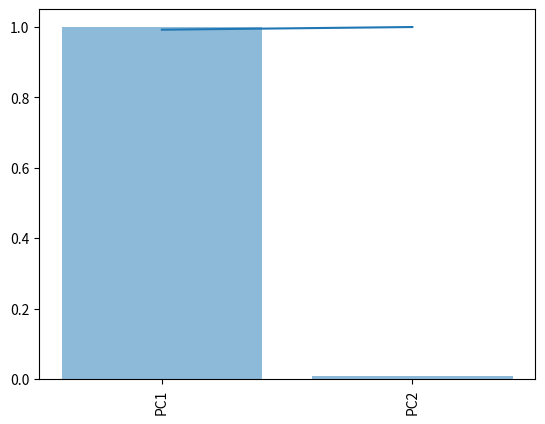

This figure's Python source:
import matplotlib.pyplot as plt
import numpy as np
import pandas as pd


def PCA_decomposition(X, isCorrMX):
    # Reference: https://machinelearningmastery.com/calculate-principal-component-analysis-scratch-python/
    # calculate mean of the array
    X_mean = np.mean(X.T, axis=1)
    # center the values
    X_center = X - X_mean
    # check if use Correlation Matrix
    if isCorrMX == True:
        X_covariance = np.corrcoef(X_center.T)
    else:
        X_covariance = np.cov(X_center.T)
    # calculate eigenvalues and eigenvectors
    # https://docs.scipy.org/doc/numpy/reference/generated/numpy.linalg.eig.html
    eigenvalues, eigenvectors = np.linalg.eig(X_covariance)
    X_project = -(eigenvectors.T.dot(X_center.T).T)

    # calculate explainable ratio of each pricipal components
    explainable_ratio_list = []
    for i in range(eigenvalues.shape[0]):
        eigenvalues_totals = np.sum(eigenvalues)
        ratio = eigenvalues[i] / eigenvalues_totals
        explainable_ratio_list.append(ratio)

    # calculate how many principal components needed to explain 50, 60, 70, 80, 90% of total variance
    total_explainable_ratio = 0
    total_explainable_ratio_list = []
    culmulative_explainable_ratio_list = []
    components_needed_list = []
    for i, j in enumerate(explainable_ratio_list):
        total_explainable_ratio += j
        total_explainable_ratio_list.append(total_explainable_ratio)
        culmulative_explainable_ratio_list.append(np.sum(explainable_ratio_list[(i):]))

    total_explainable_ratio = 0
    for i, j in enumerate(explainable_ratio_list):
        total_explainable_ratio += j
        if total_explainable_ratio >= 0.9:
            if len(components_needed_list) < 5:
                components_needed_list.append(i + 1)
                print('90%:', str(i + 1), 'pricipal components needed.')
            break
        elif total_explainable_ratio >= 0.8:
            if len(components_needed_list) < 4:
                components_needed_list.append(i + 1)
                print('80%:', str(i + 1), 'pricipal components needed.')
        elif total_explainable_ratio >= 0.7:
            if len(components_needed_list) < 3:
                components_needed_list.append(i + 1)
                print('70%:', str(i + 1), 'pricipal components needed.')
        elif total_explainable_ratio >= 0.6:
            if len(components_needed_list) < 2:
                components_needed_list.append(i + 1)
                print('60%:', str(i + 1), 'pricipal components needed.')
        elif total_explainable_ratio >= 0.5:
            if len(components_needed_list) < 1:
                components_needed_list.append(i + 1)
                print('50%:', str(i + 1), 'pricipal components needed.')

    # Plot the scree plot
    if len(explainable_ratio_list) <= 15:
        x_list = ['PC' + str(i) for i in range(1, len(explainable_ratio_list) + 1)]
        plt.plot(total_explainable_ratio_list)
        plt.bar(x_list, culmulative_explainable_ratio_list, align='center', alpha=0.5)
    else:
        x_list = ['PC' + str(i) for i in range(1, 16)]
        plt.plot(total_explainable_ratio_list[:15])
        plt.bar(x_list, culmulative_explainable_ratio_list[:15], align='center', alpha=0.5)
    plt.xticks(rotation=90)
    plt.show()

    return eigenvalues, eigenvectors, X_project


if __name__ == '__main__':
    X = np.array([[1, 1], [0, 1], [-1, 0], [3, 3], [4, 3], [5, 4]])
    # eigenvalues, eigenvectors, X_project = PCA_decomposition(X, True)
    eigenvalues, eigenvectors, X_project = PCA_decomposition(X, False)
    print(eigenvalues)
    print()
    print(eigenvectors)
    print()
    # print(X_project)